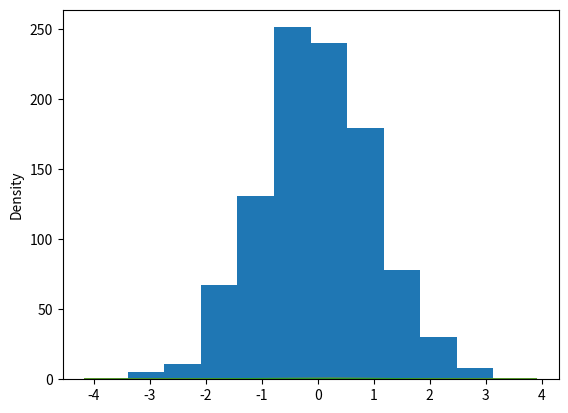

Reproduce this figure in Python. (Note: this script raises an exception after producing the figure.)
# %%

import numpy as np
import matplotlib.pyplot as plt
import seaborn as sns

x = np.random.randn(1000)  # sample from "standard normal" distribution.

# %%
plt.hist(x)
plt.show()

# %%
sns.kdeplot(x)  # kernel density estimation
plt.show()

# %% Flexibly plot a univariate distribution of observations.
# looks similar with hist + kde
sns.distplot(x)
plt.show()

# %% Plot data and a linear regression model fit.
sns.regplot(np.arange(0, x.size), x)
plt.show()
